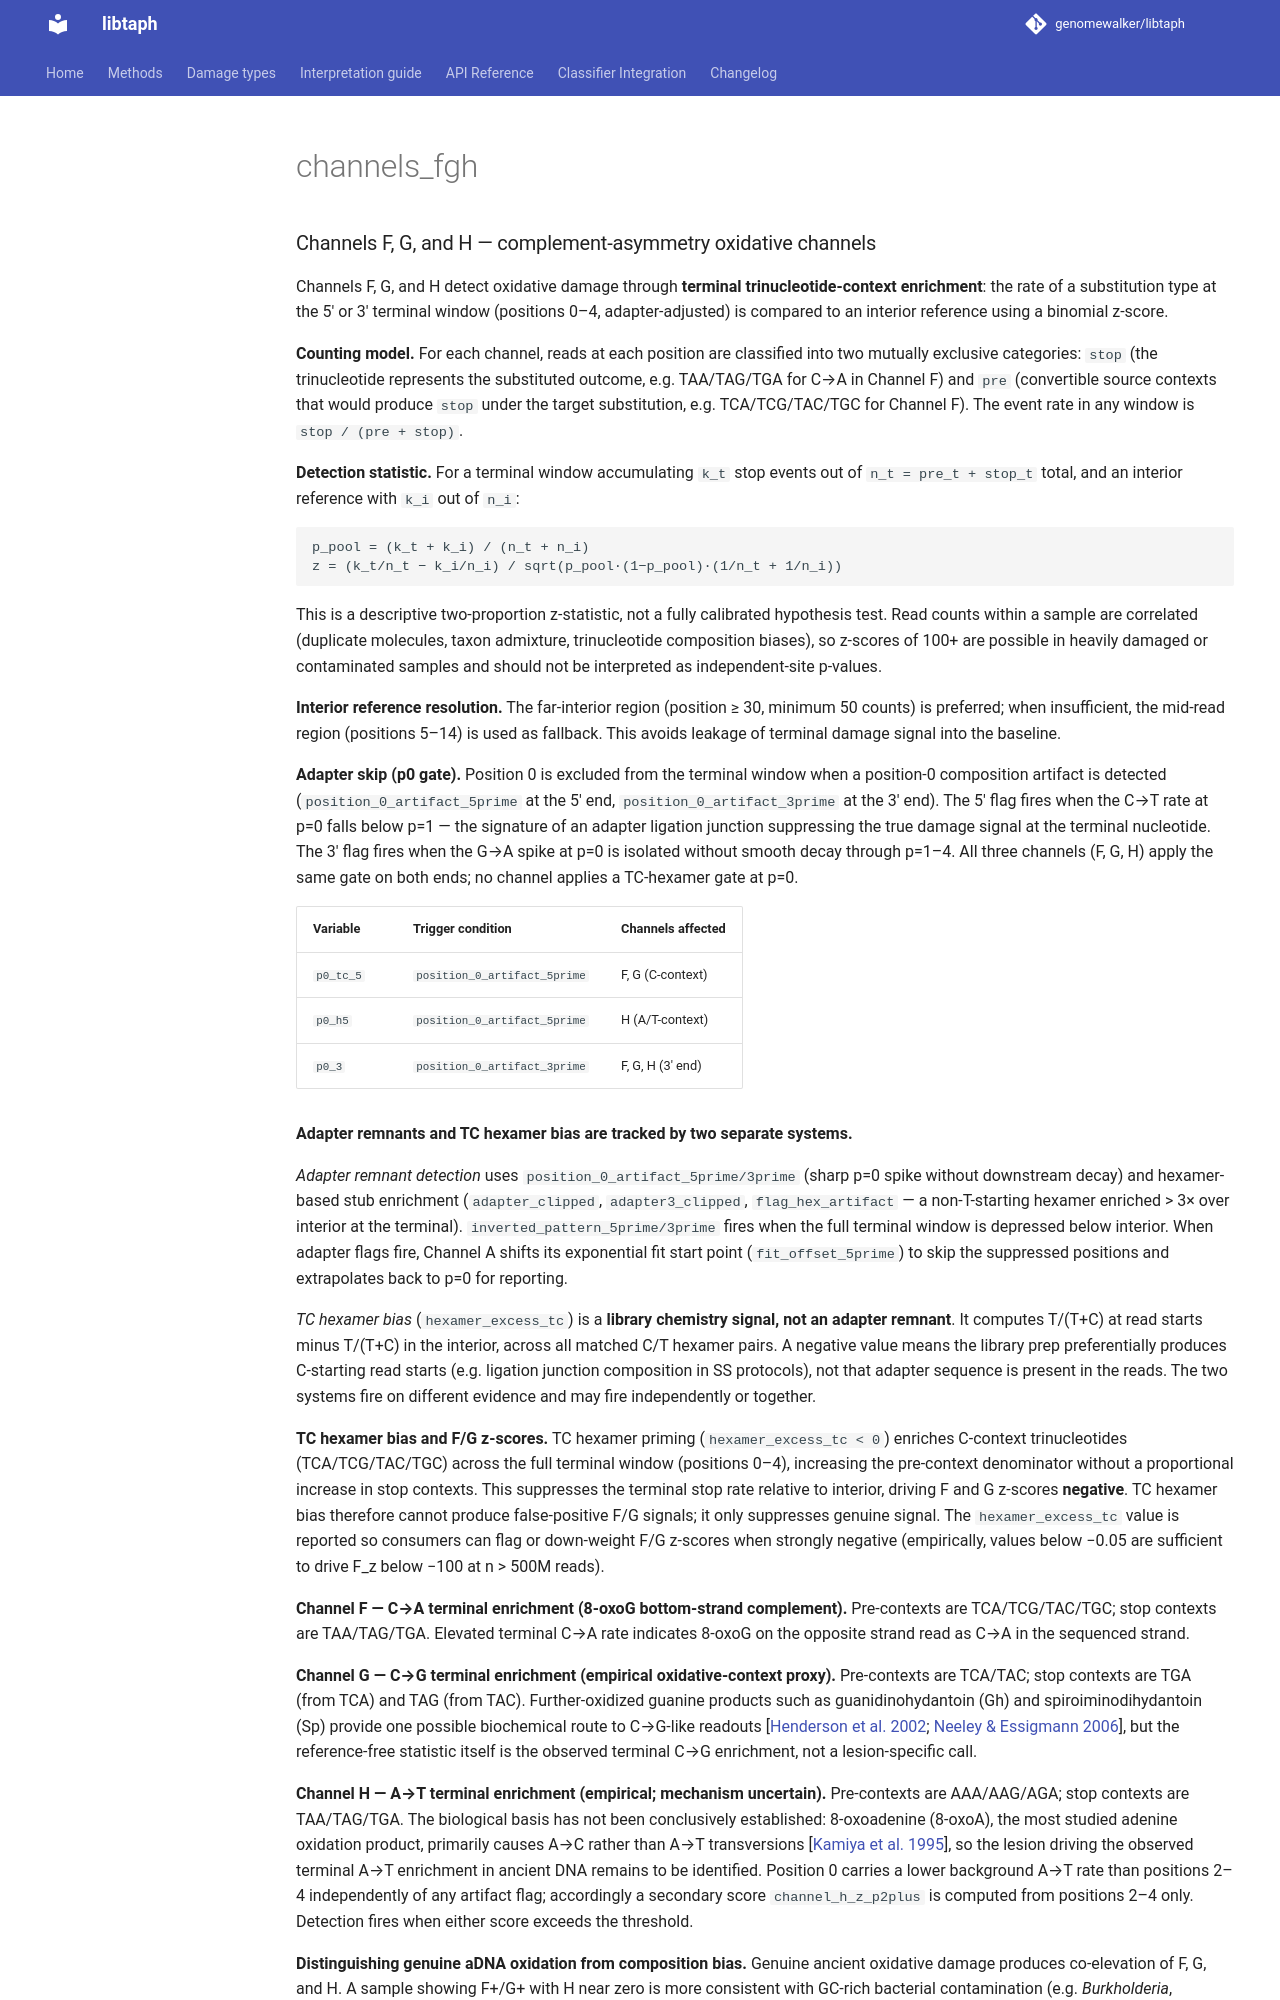

repository: genomewalker/libtaph · page: fields/channels_fgh/index.html · generator: mkdocs

---
type: libtaph-json-field
title: channels_fgh
tier: standard
estimand: oxidative terminal enrichment channels F (C→A), G (C→G), H (A→T)
stability: stable
emitted_by: profile_json.cpp
---

### Channels F, G, and H — complement-asymmetry oxidative channels

Channels F, G, and H detect oxidative damage through **terminal trinucleotide-context
enrichment**: the rate of a substitution type at the 5′ or 3′ terminal window (positions
0–4, adapter-adjusted) is compared to an interior reference using a binomial z-score.

**Counting model.** For each channel, reads at each position are classified into
two mutually exclusive categories: `stop` (the trinucleotide represents the substituted
outcome, e.g. TAA/TAG/TGA for C→A in Channel F) and `pre` (convertible source contexts
that would produce `stop` under the target substitution, e.g. TCA/TCG/TAC/TGC for
Channel F). The event rate in any window is `stop / (pre + stop)`.

**Detection statistic.** For a terminal window accumulating `k_t` stop events out of
`n_t = pre_t + stop_t` total, and an interior reference with `k_i` out of `n_i`:

```
p_pool = (k_t + k_i) / (n_t + n_i)
z = (k_t/n_t − k_i/n_i) / sqrt(p_pool·(1−p_pool)·(1/n_t + 1/n_i))
```

This is a descriptive two-proportion z-statistic, not a fully calibrated hypothesis
test. Read counts within a sample are correlated (duplicate molecules, taxon admixture,
trinucleotide composition biases), so z-scores of 100+ are possible in heavily damaged or
contaminated samples and should not be interpreted as independent-site p-values.

**Interior reference resolution.** The far-interior region (position ≥ 30, minimum 50
counts) is preferred; when insufficient, the mid-read region (positions 5–14) is used
as fallback. This avoids leakage of terminal damage signal into the baseline.

**Adapter skip (p0 gate).** Position 0 is excluded from the terminal window when a
position-0 composition artifact is detected (`position_0_artifact_5prime` at the 5′
end, `position_0_artifact_3prime` at the 3′ end). The 5′ flag fires when the C→T rate
at p=0 falls below p=1 — the signature of an adapter ligation junction suppressing
the true damage signal at the terminal nucleotide. The 3′ flag fires when the G→A
spike at p=0 is isolated without smooth decay through p=1–4. All three channels (F,
G, H) apply the same gate on both ends; no channel applies a TC-hexamer gate at p=0.

| Variable | Trigger condition | Channels affected |
|----------|-------------------|-------------------|
| `p0_tc_5` | `position_0_artifact_5prime` | F, G (C-context) |
| `p0_h5`   | `position_0_artifact_5prime` | H (A/T-context) |
| `p0_3`    | `position_0_artifact_3prime` | F, G, H (3′ end) |

**Adapter remnants and TC hexamer bias are tracked by two separate systems.**

*Adapter remnant detection* uses `position_0_artifact_5prime/3prime` (sharp p=0 spike
without downstream decay) and hexamer-based stub enrichment (`adapter_clipped`,
`adapter3_clipped`, `flag_hex_artifact` — a non-T-starting hexamer enriched > 3× over
interior at the terminal). `inverted_pattern_5prime/3prime` fires when the full terminal
window is depressed below interior. When adapter flags fire, Channel A shifts its
exponential fit start point (`fit_offset_5prime`) to skip the suppressed positions and
extrapolates back to p=0 for reporting.

*TC hexamer bias* (`hexamer_excess_tc`) is a **library chemistry signal, not an adapter
remnant**. It computes T/(T+C) at read starts minus T/(T+C) in the interior, across all
matched C/T hexamer pairs. A negative value means the library prep preferentially produces
C-starting read starts (e.g. ligation junction composition in SS protocols), not that
adapter sequence is present in the reads. The two systems fire on different evidence and
may fire independently or together.

**TC hexamer bias and F/G z-scores.** TC hexamer priming (`hexamer_excess_tc < 0`)
enriches C-context trinucleotides (TCA/TCG/TAC/TGC) across the full terminal window
(positions 0–4), increasing the pre-context denominator without a proportional increase
in stop contexts. This suppresses the terminal stop rate relative to interior, driving
F and G z-scores **negative**. TC hexamer bias therefore cannot produce false-positive
F/G signals; it only suppresses genuine signal. The `hexamer_excess_tc` value is
reported so consumers can flag or down-weight F/G z-scores when strongly negative
(empirically, values below −0.05 are sufficient to drive F_z below −100 at n > 500M reads).

**Channel F — C→A terminal enrichment (8-oxoG bottom-strand complement).** Pre-contexts
are TCA/TCG/TAC/TGC; stop contexts are TAA/TAG/TGA. Elevated terminal C→A rate indicates
8-oxoG on the opposite strand read as C→A in the sequenced strand.

**Channel G — C→G terminal enrichment (empirical oxidative-context proxy).**
Pre-contexts are TCA/TAC; stop contexts are TGA (from TCA) and TAG (from TAC).
Further-oxidized guanine products such as guanidinohydantoin (Gh) and
spiroiminodihydantoin (Sp) provide one possible biochemical route to C→G-like
readouts [[Henderson et al. 2002](#references); [Neeley & Essigmann 2006](#references)],
but the reference-free statistic itself is the observed terminal C→G enrichment,
not a lesion-specific call.
